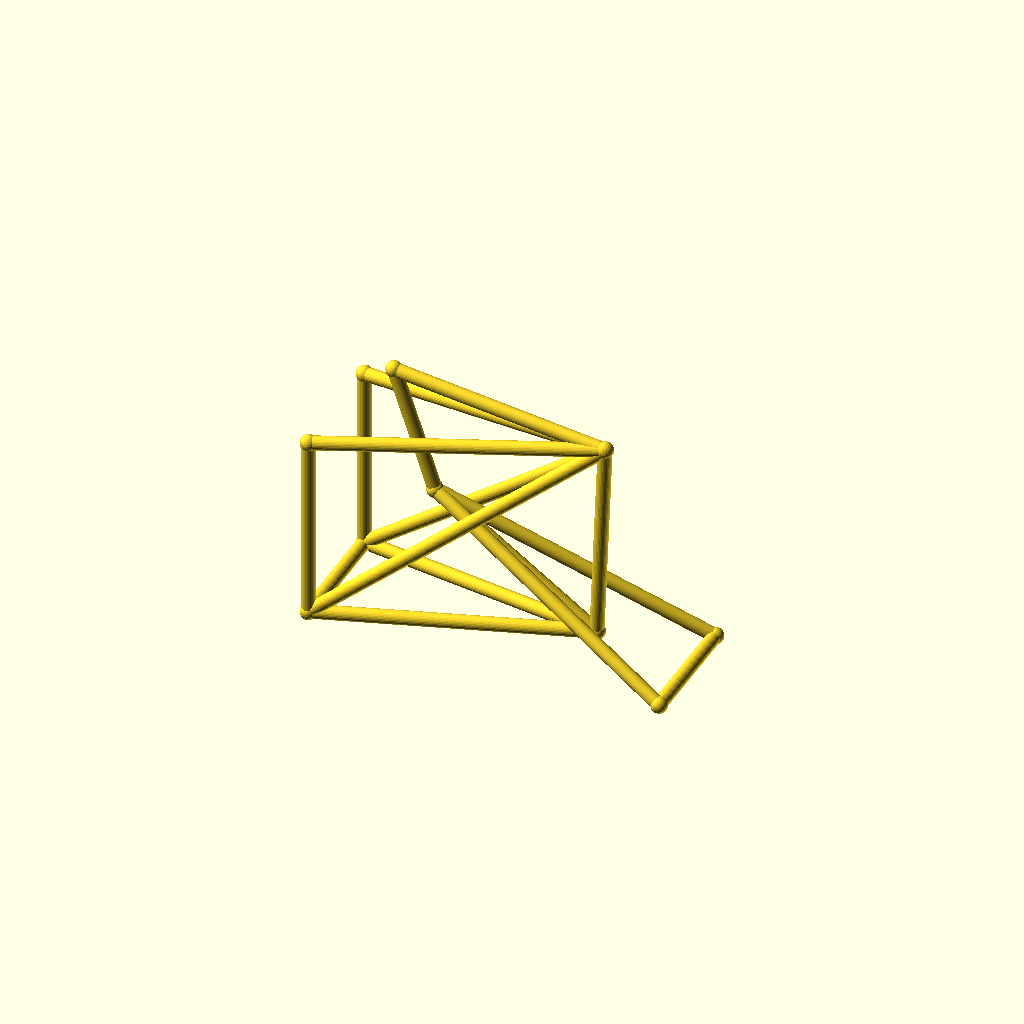
Cell 1: the model at its default parameters.
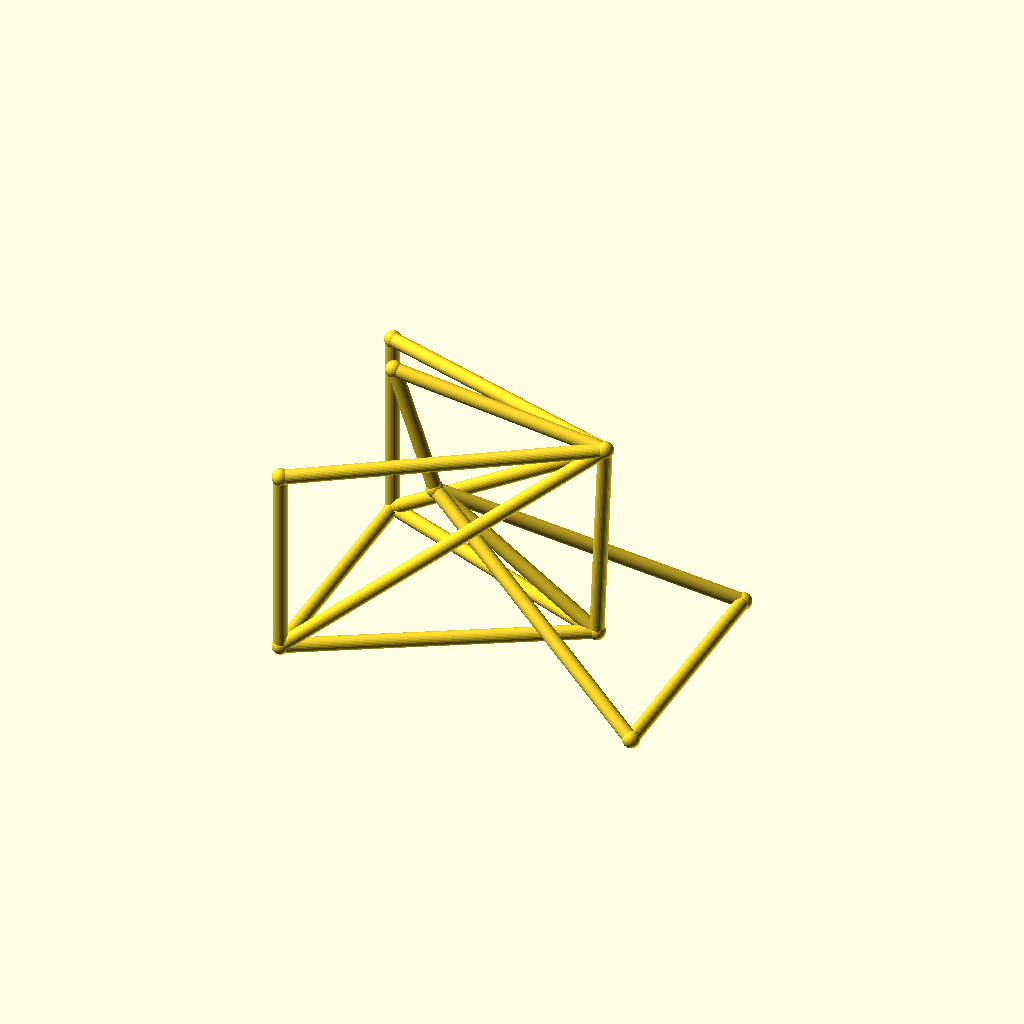
Cell 2: track = 88 (everything else at default).
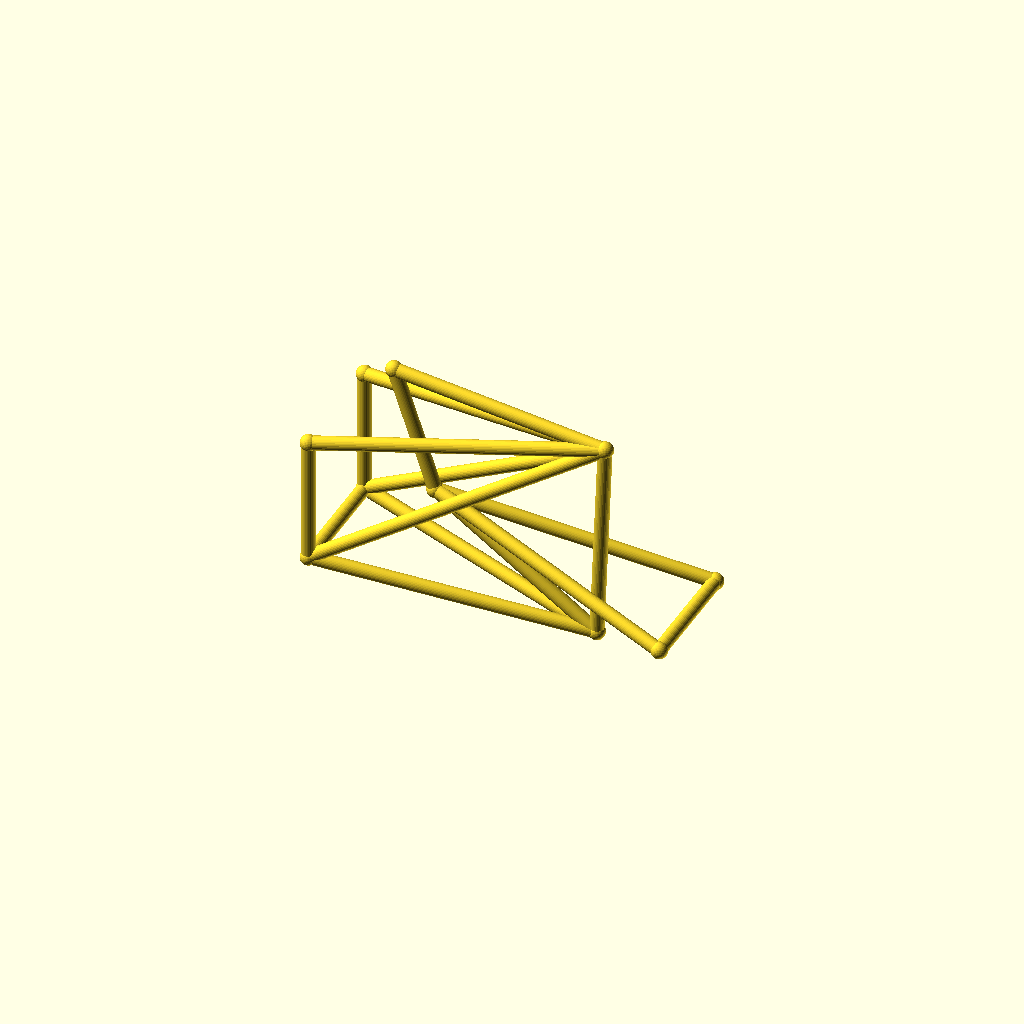
Cell 3 — hub_z set to 44, the other parameters unchanged.
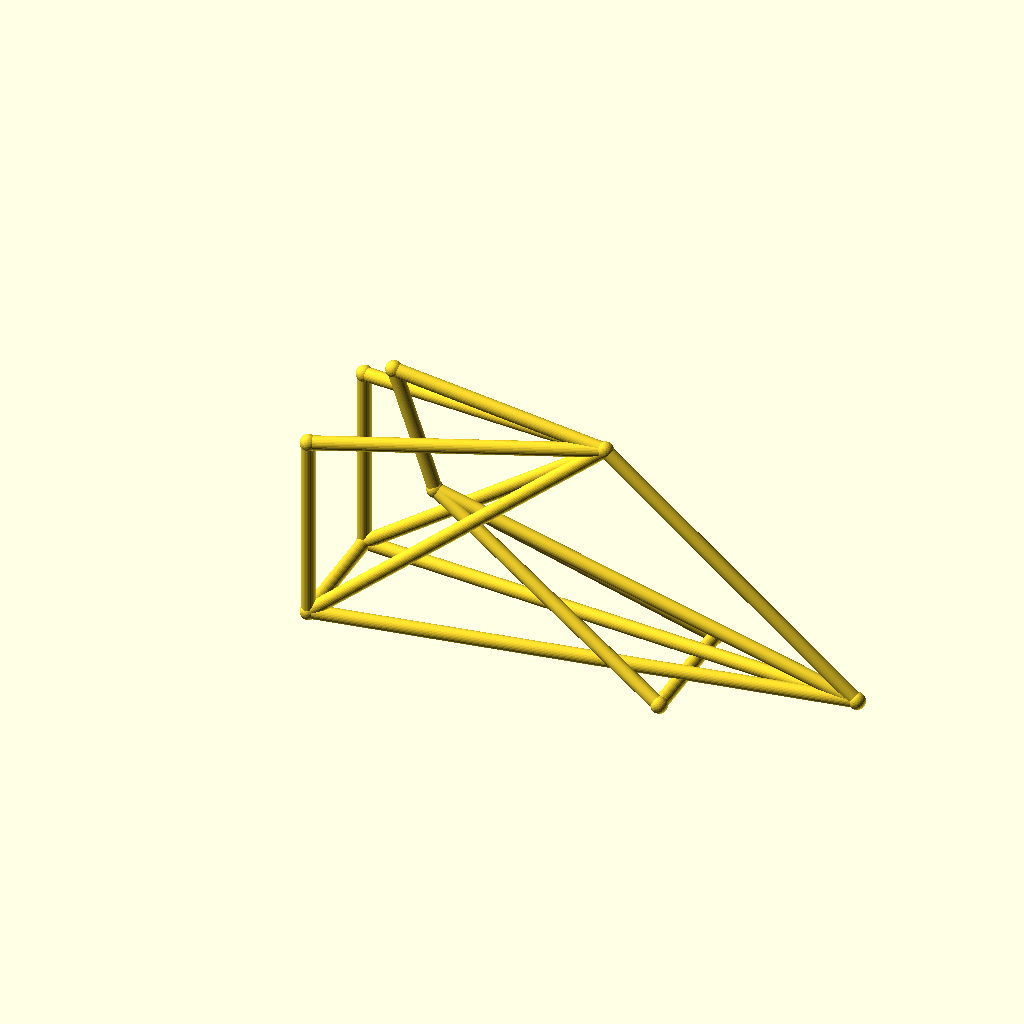
Cell 4 — bb_x set to 190, the other parameters unchanged.
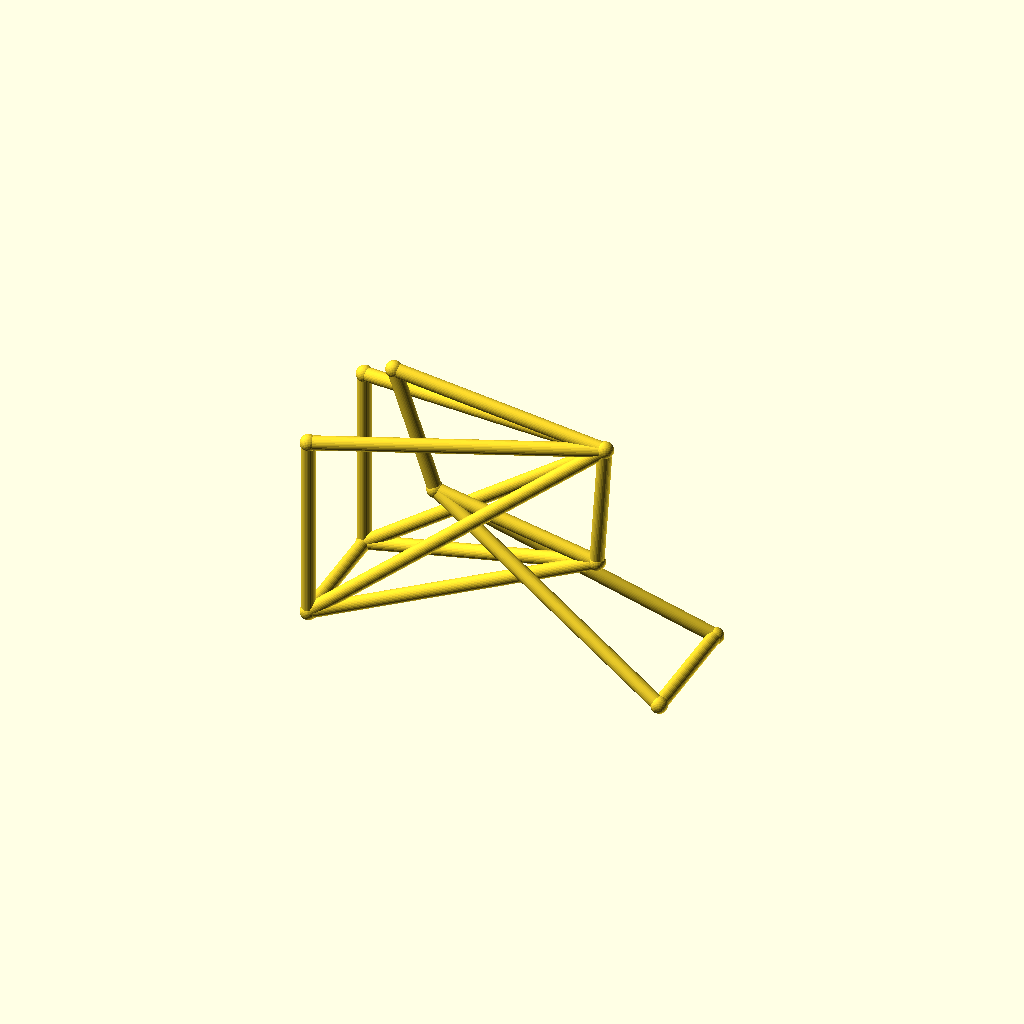
Cell 5 — bb_z set to 56, the other parameters unchanged.
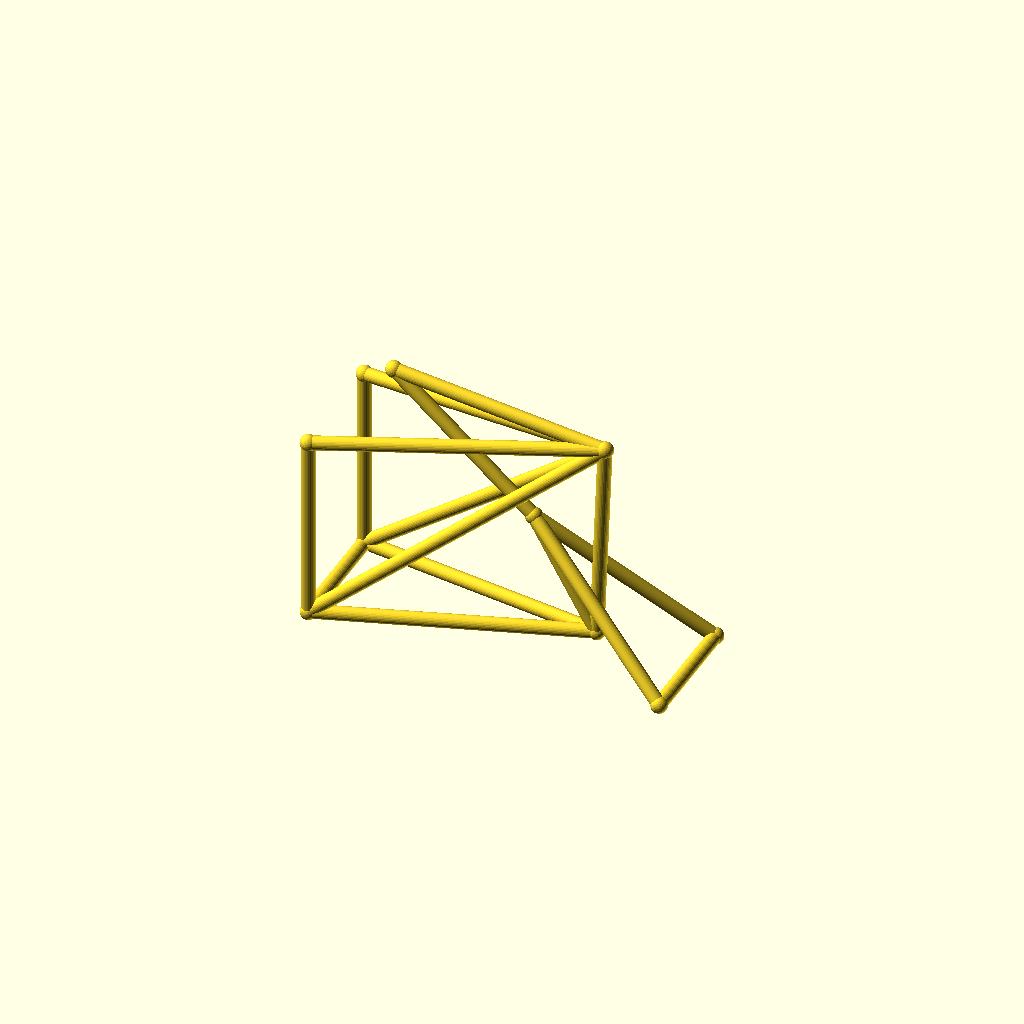
Cell 6: the same model with ht_bot_x = 72.
All cells are drawn from one camera (rotation 55°, 0°, 25°, orthographic, colour scheme Cornfield), so only the parameter changes between them.
Source of the model, optional_data/data/wire3/bikeframe/scene_0044.scad:
$fn = 32;

// ----------------------------------------------------------------------
// Bicycle frame: diamond frame, wheelbase 128 mm, with rack
// ----------------------------------------------------------------------

// --- parameters (mm) ---
track = 44;               // distance between the rear dropouts
hub_z = 22;               // wheel hub height
bb_x = 95;                // bottom bracket X
bb_z = 28;                // bottom bracket height
ht_bot_x = 36;            // head tube bottom X
ht_bot_z = 68;            // head tube bottom height
ht_top_x = 21;            // head tube top X
ht_top_z = 112;           // head tube top height
st_x = 98;                // seat cluster X
st_z = 102;               // seat cluster height
fh_x = 128;               // front hub X (wheelbase)
tube_r = 2.5;             // frame tube radius
joint_r = 3;              // joint ball radius
rack_z = 90;              // luggage rack height

bbox_x = fh_x + 2 * joint_r;  // overall X, joints included
bbox_y = track + 2 * joint_r;  // overall Y, joints included
bbox_z = 112 - hub_z + 2 * joint_r;  // overall Z, joints included
tube_d = 2 * tube_r;  // frame tube diameter
wheelbase = fh_x;  // rear axle to front hub
nodes = [[bb_x, 0, bb_z], [ht_bot_x, 0, ht_bot_z], [ht_top_x, 0, ht_top_z], [st_x, 0, st_z], [0, track / 2, hub_z], [0, -track / 2, hub_z], [fh_x, track / 2, hub_z], [fh_x, -track / 2, hub_z], [0, track / 2, rack_z], [0, -track / 2, rack_z]];

module member(a, b, r) {
  /* round stock from joint a to joint b, ends buried in the joint balls */
  d = b - a;
  length = norm(d);
  translate(a) rotate([0, acos(d[2] / length), atan2(d[1], d[0])])
    cylinder(h = length, r = r);
}

module joint(p, r) {
  /* ball at the joint centre, fatter than every member meeting there */
  translate(p) sphere(r = r);
}

/* members - each call is one graph edge */
member(nodes[1], nodes[2], tube_r);
member(nodes[1], nodes[0], tube_r);
member(nodes[2], nodes[3], tube_r);
member(nodes[3], nodes[0], tube_r);
member(nodes[0], nodes[4], tube_r);
member(nodes[0], nodes[5], tube_r);
member(nodes[3], nodes[4], tube_r);
member(nodes[3], nodes[5], tube_r);
member(nodes[1], nodes[6], tube_r);
member(nodes[1], nodes[7], tube_r);
member(nodes[6], nodes[7], tube_r);
member(nodes[4], nodes[5], tube_r);
member(nodes[3], nodes[8], tube_r);
member(nodes[3], nodes[9], tube_r);
member(nodes[8], nodes[4], tube_r);
member(nodes[9], nodes[5], tube_r);

/* joint balls */
for (p = nodes) joint(p, joint_r);
Customizer parameters (derived from the source; name, type, default, range or options):
track: number, default 44
hub_z: number, default 22
bb_x: number, default 95
bb_z: number, default 28
ht_bot_x: number, default 36
ht_bot_z: number, default 68
ht_top_x: number, default 21
ht_top_z: number, default 112
st_x: number, default 98
st_z: number, default 102
fh_x: number, default 128
tube_r: number, default 2.5
joint_r: number, default 3
rack_z: number, default 90
